Photos from the image-classification dataset "Dataset" in the GitHub repository BHISHMA108/Smart-Vision-Flipkart-Grid-6.0-Project. Its 5 classes are: fully ripe, overripe, perished, semi ripe, unripe.

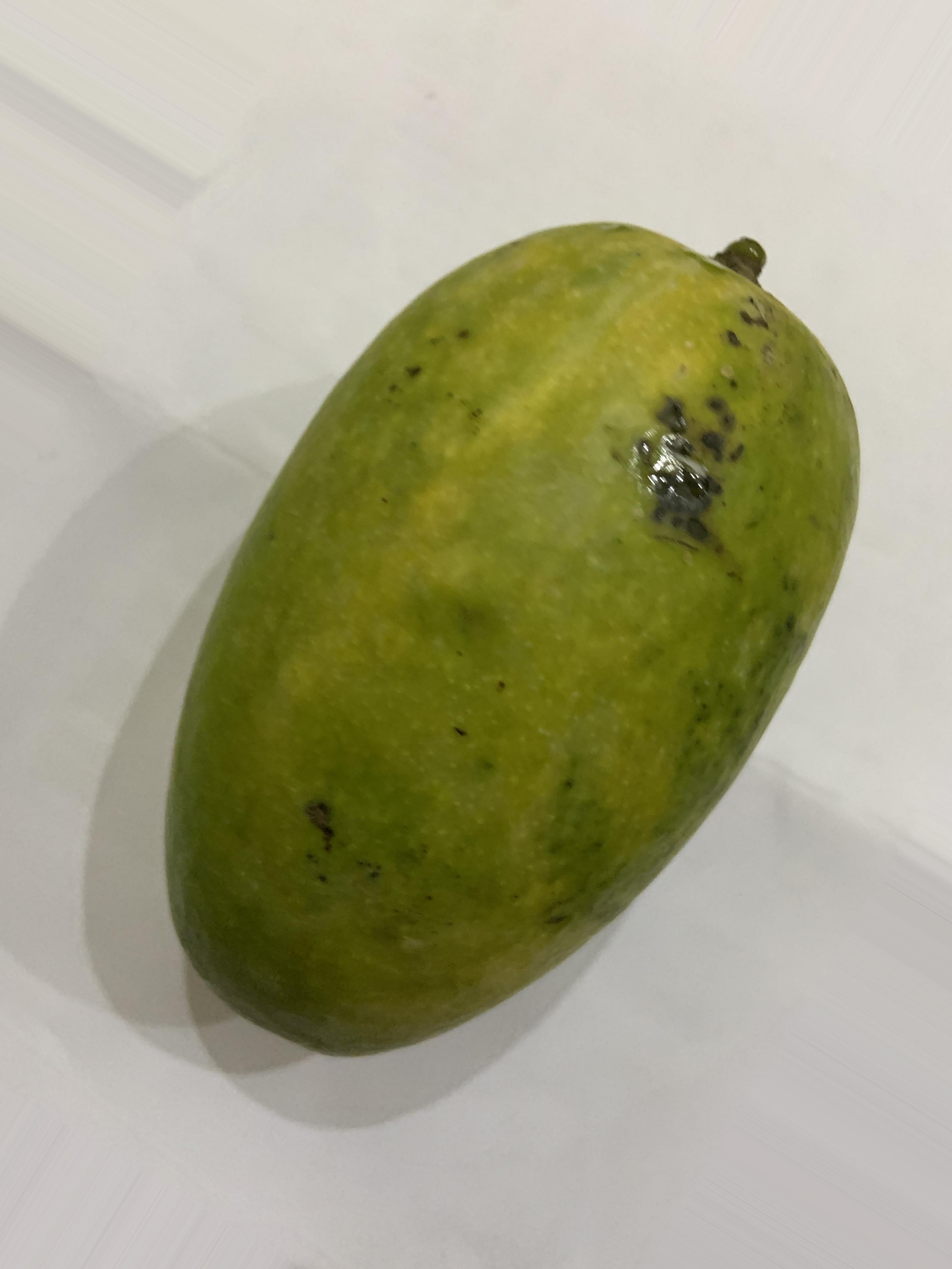
Label: semi ripe

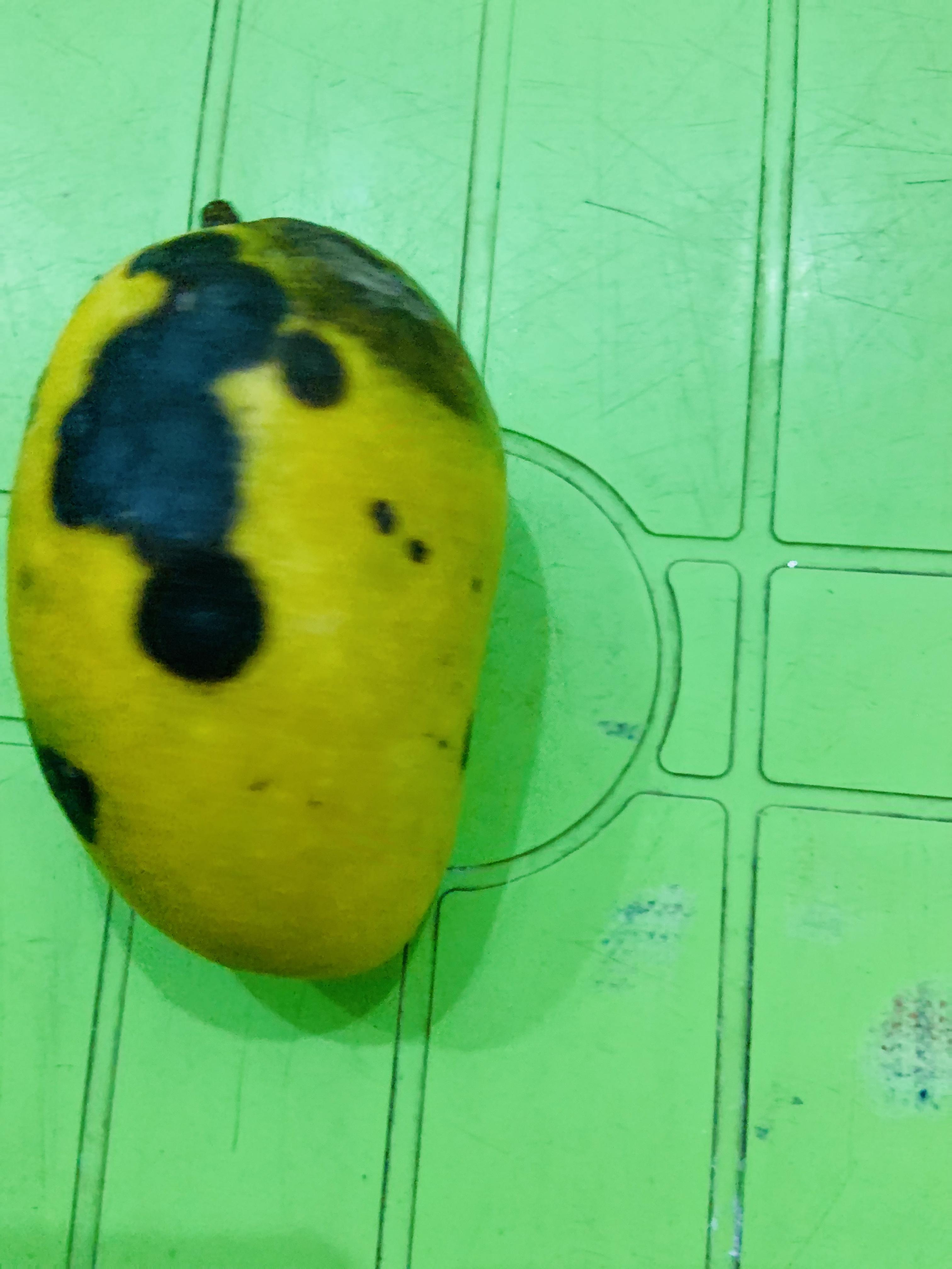
Label: overripe

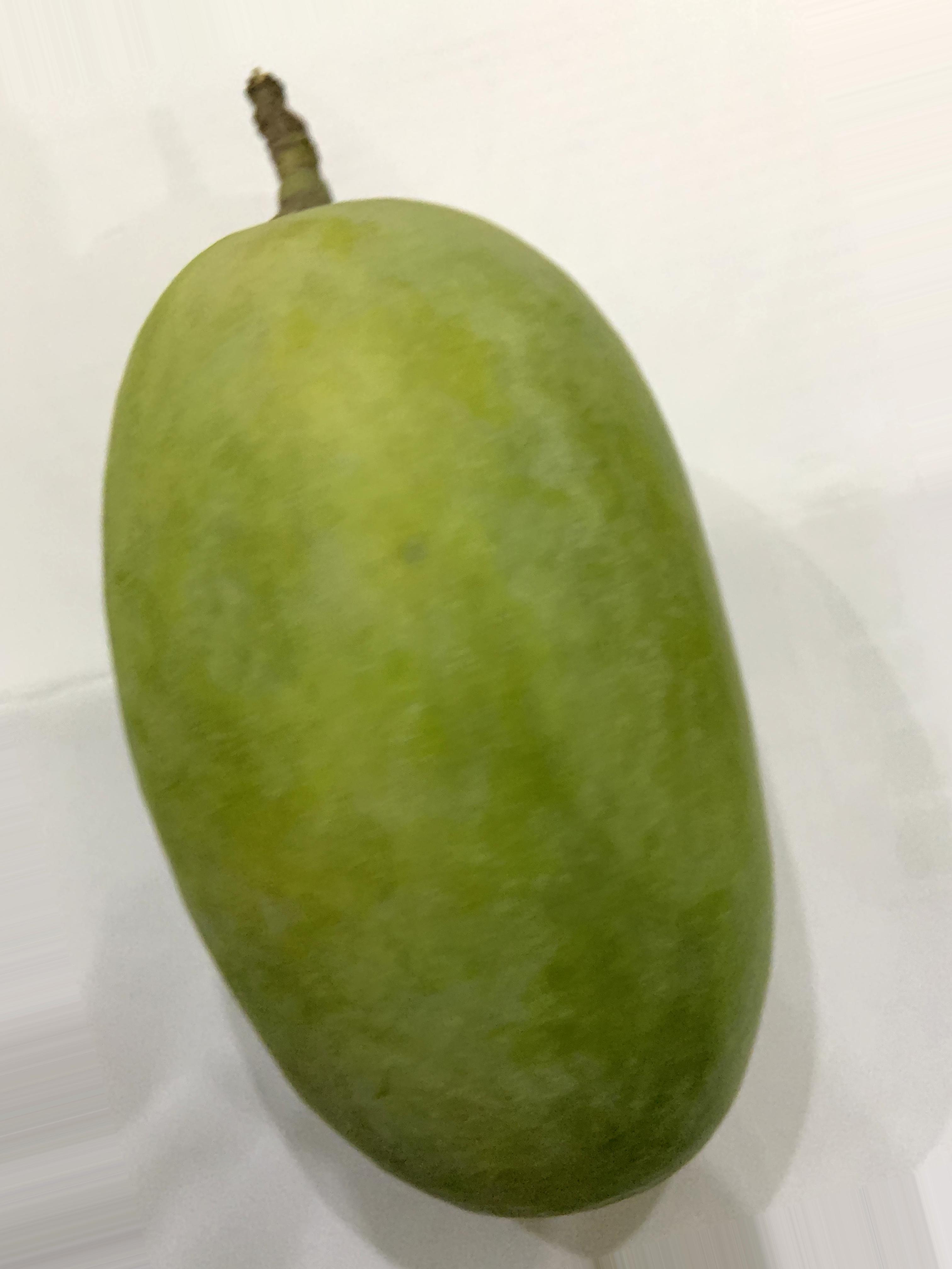
Label: unripe

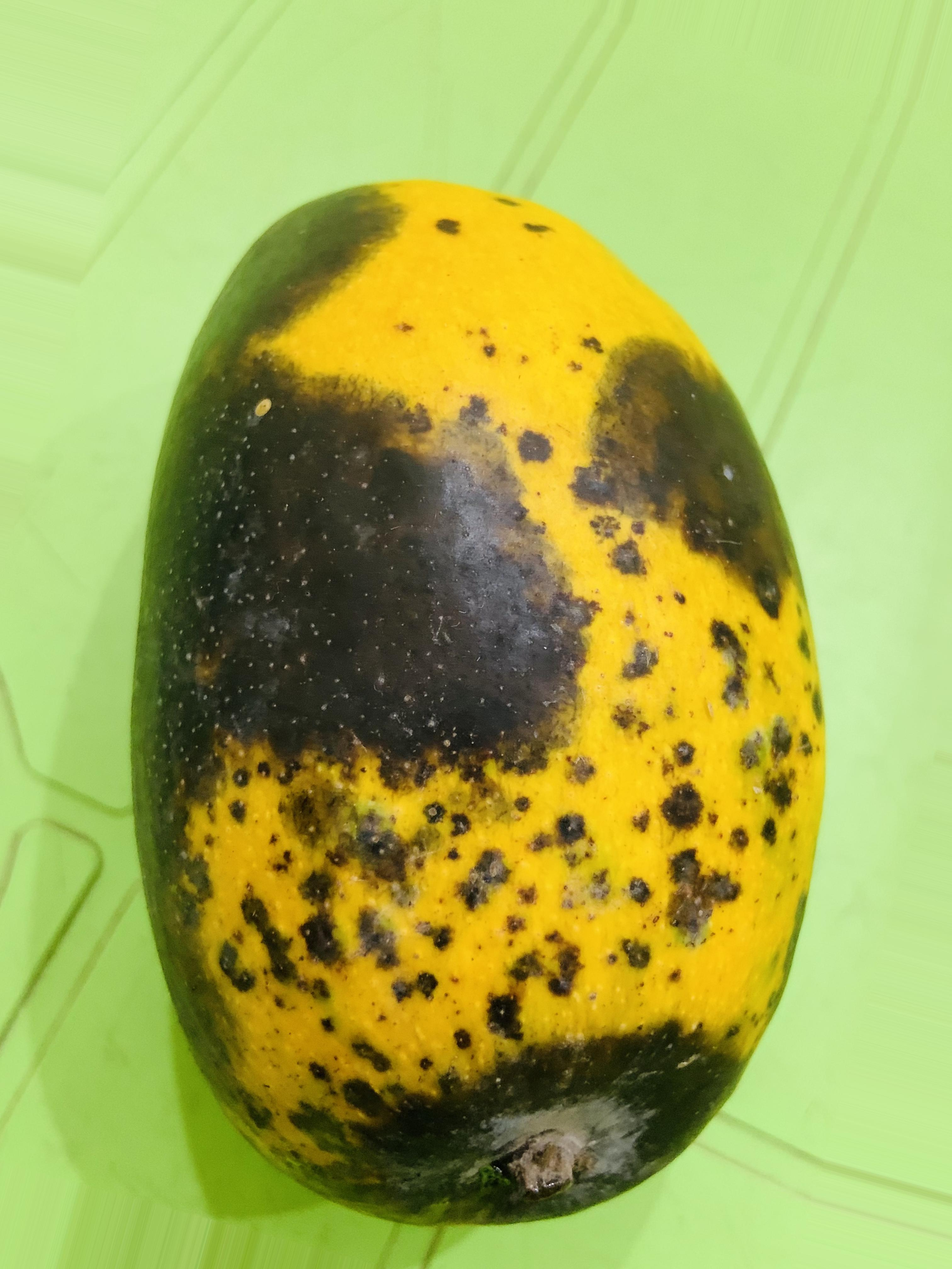
Label: overripe

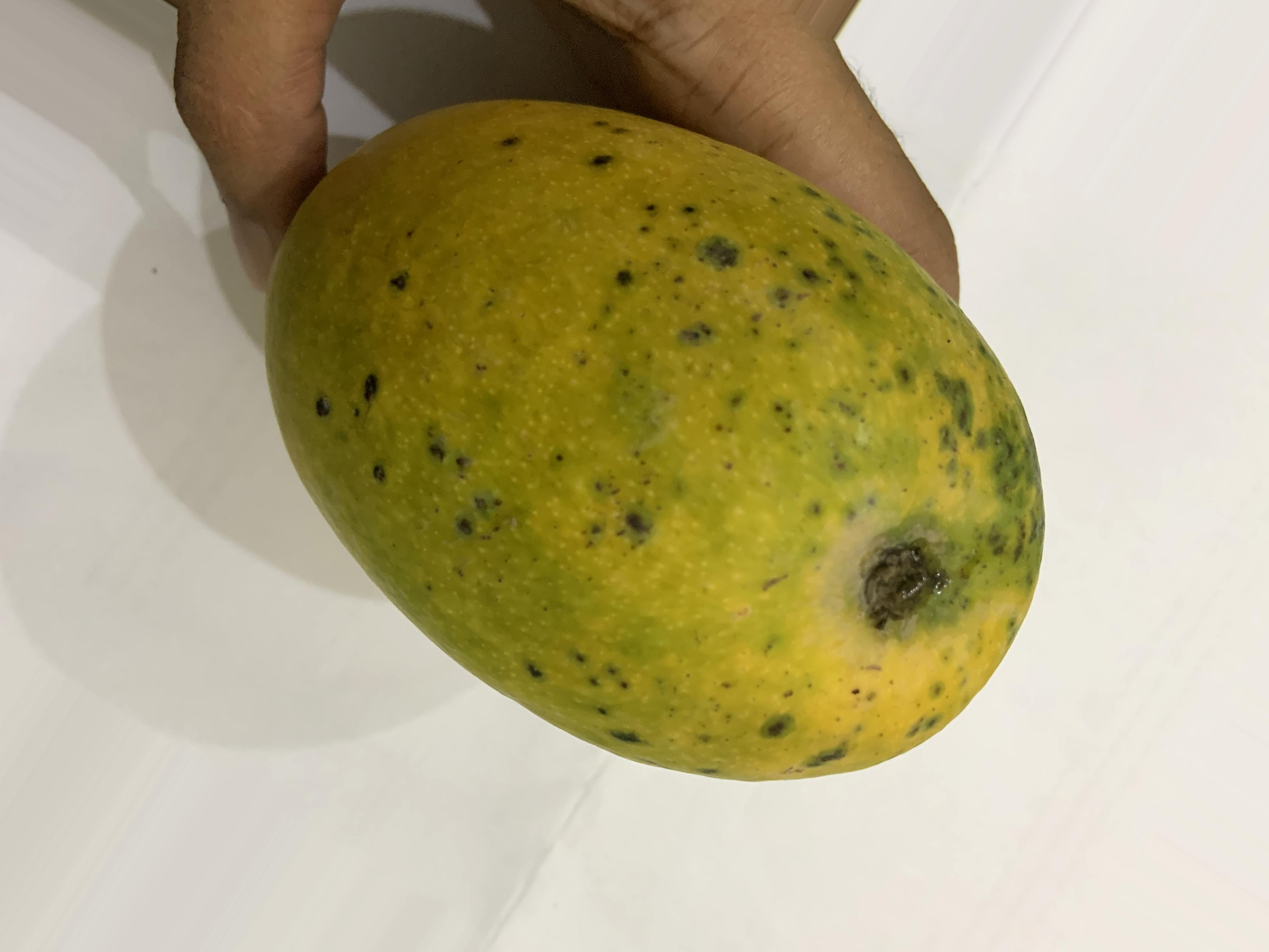
Label: fully ripe

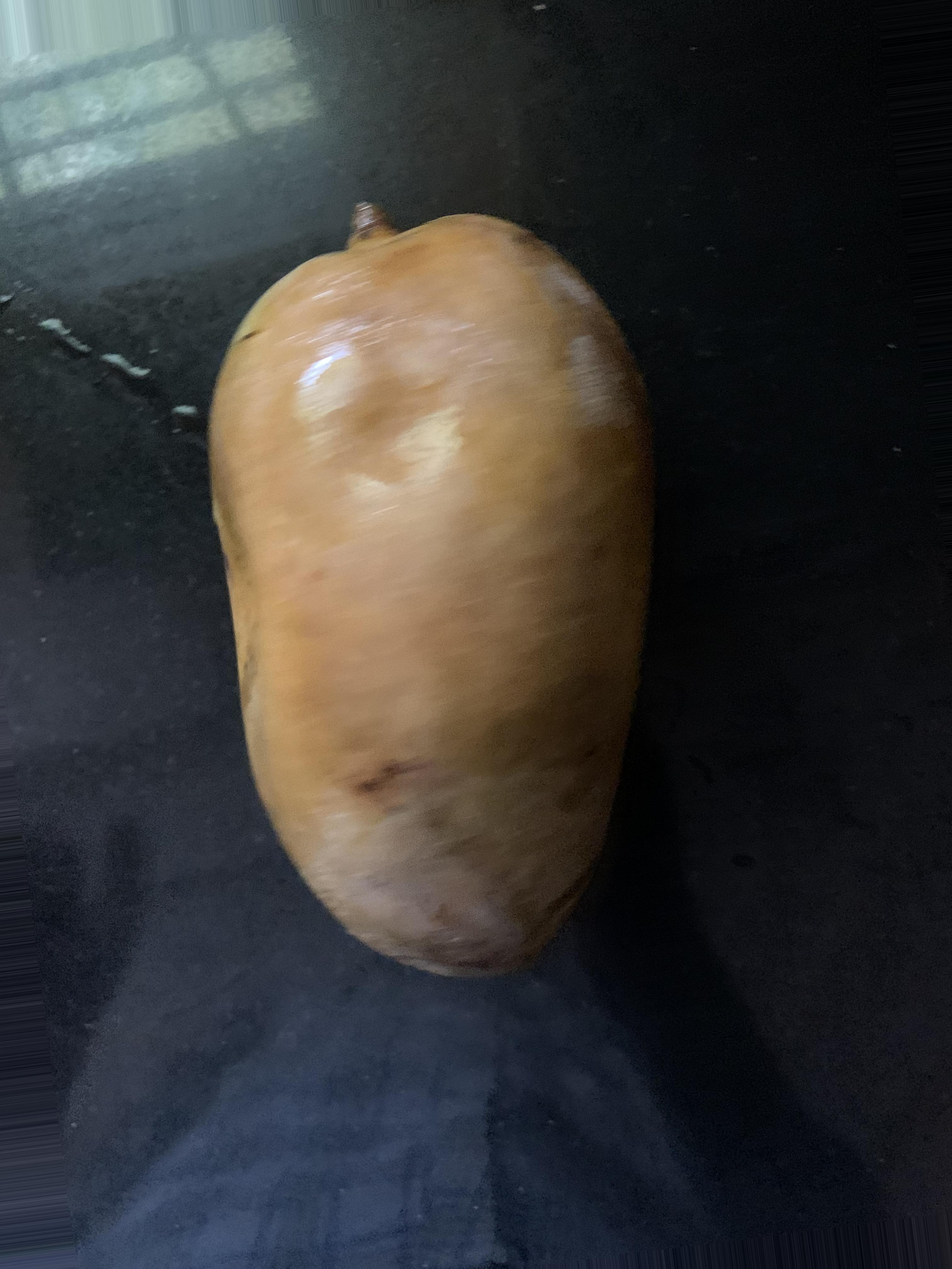
Label: perished
